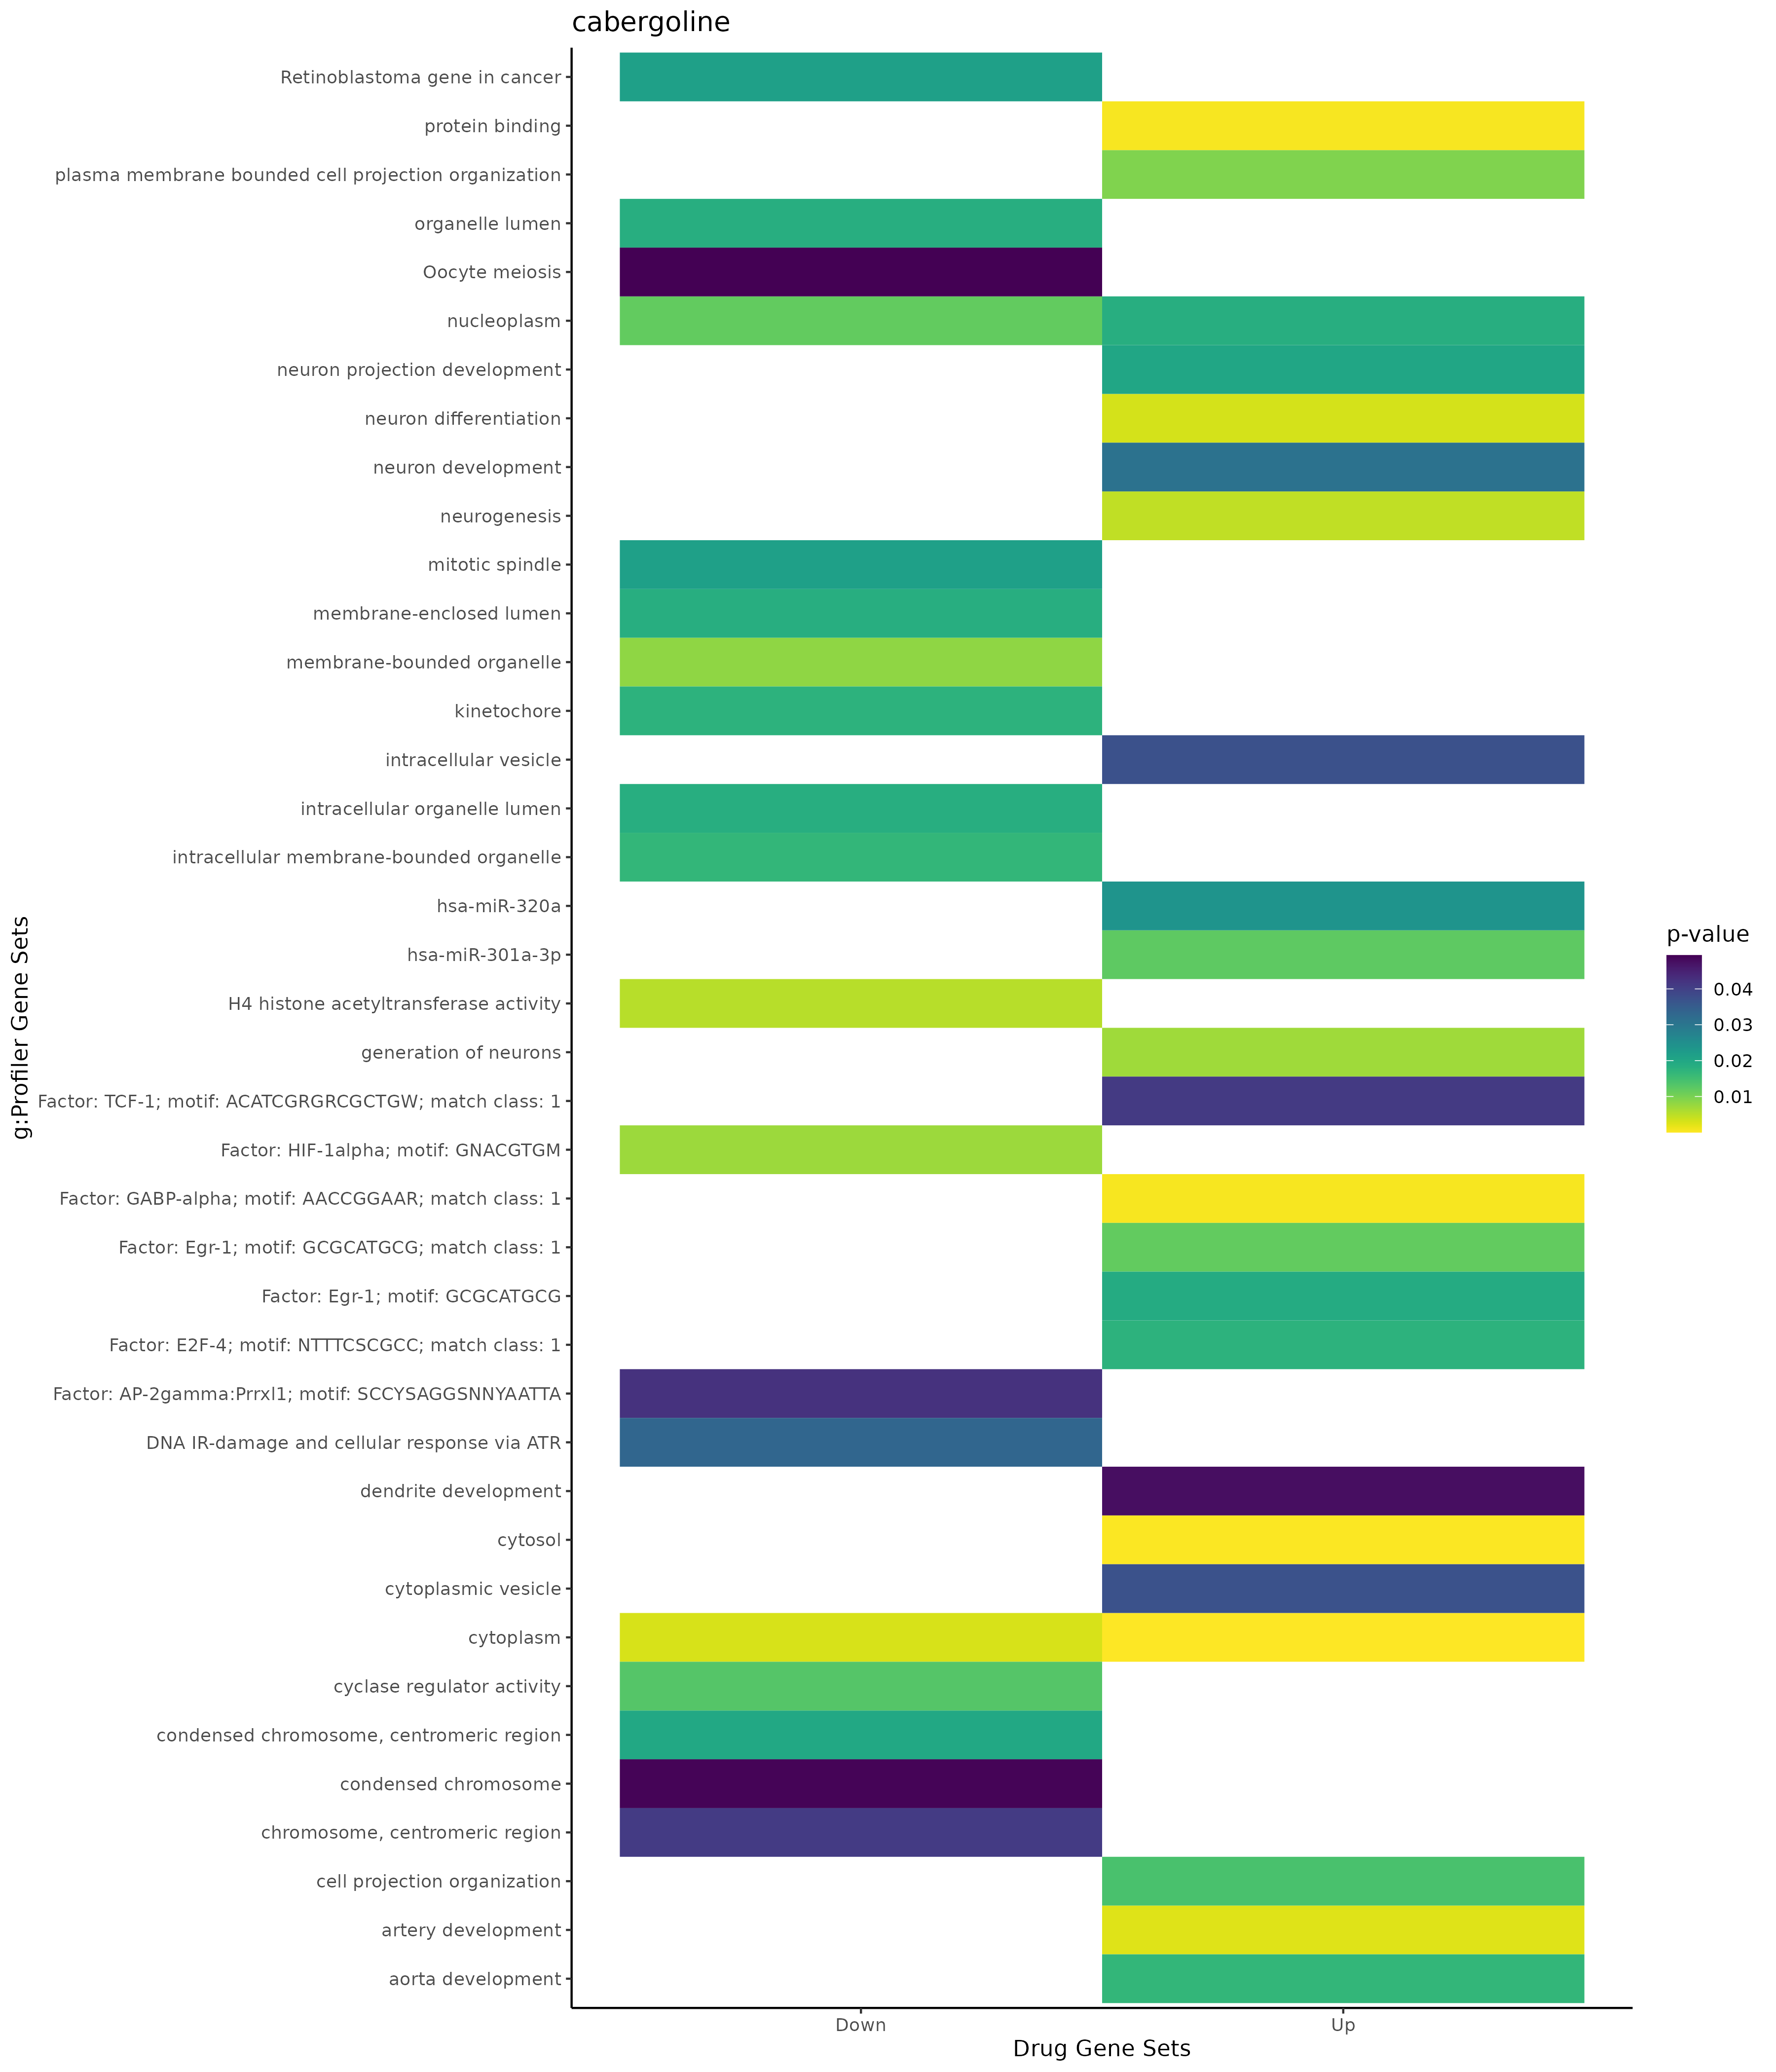

The table this chart was drawn from, first rows:
; query; significant; p_value; term_size; query_size; intersection_size; precision; recall; term_id; source; term_name; effective_domain_size; source_order; set
1; query_1; TRUE; 0,00237037528246137; 98; 17; 4; 0,235294117647059; 0,0408163265306122; GO:0060840; GO:BP; artery development; 21092; 17573; Up
2; query_1; TRUE; 0,0031594119717185; 1393; 98; 21; 0,214285714285714; 0,0150753768844221; GO:0030182; GO:BP; neuron differentiation; 21092; 7725; Up
3; query_1; TRUE; 0,0046826466057412; 1680; 98; 23; 0,23469387755102; 0,0136904761904762; GO:0022008; GO:BP; neurogenesis; 21092; 7539; Up
4; query_1; TRUE; 0,00703762220976597; 1465; 98; 21; 0,214285714285714; 0,0143344709897611; GO:0048699; GO:BP; generation of neurons; 21092; 14979; Up
5; query_1; TRUE; 0,00941722852766513; 1509; 97; 21; 0,216494845360825; 0,0139165009940358; GO:0120036; GO:BP; plasma membrane bounded cell projection …; 21092; 22751; Up
6; query_1; TRUE; 0,0142092300919415; 1550; 75; 18; 0,24; 0,0116129032258065; GO:0030030; GO:BP; cell projection organization; 21092; 7671; Up
7; query_1; TRUE; 0,016737955018855; 58; 14; 3; 0,214285714285714; 0,0517241379310345; GO:0035904; GO:BP; aorta development; 21092; 10711; Up
8; query_1; TRUE; 0,0201219802392006; 970; 97; 16; 0,164948453608247; 0,0164948453608247; GO:0031175; GO:BP; neuron projection development; 21092; 8207; Up
9; query_1; TRUE; 0,0308628663152521; 1122; 97; 17; 0,175257731958763; 0,0151515151515152; GO:0048666; GO:BP; neuron development; 21092; 14947; Up
10; query_1; TRUE; 0,0476100049133037; 241; 73; 7; 0,0958904109589041; 0,029045643153527; GO:0016358; GO:BP; dendrite development; 21092; 5801; Up
11; query_1; TRUE; 9,68769941723378e-06; 12270; 95; 79; 0,831578947368421; 0,00643846780766096; GO:0005737; GO:CC; cytoplasm; 21690; 383; Up
12; query_1; TRUE; 0,000216812489573719; 5419; 98; 47; 0,479591836734694; 0,00867318693485883; GO:0005829; GO:CC; cytosol; 21690; 468; Up
13; query_1; TRUE; 0,0184362376302739; 4215; 99; 36; 0,363636363636364; 0,00854092526690392; GO:0005654; GO:CC; nucleoplasm; 21690; 310; Up
14; query_1; TRUE; 0,0369307049259876; 2487; 12; 7; 0,583333333333333; 0,00281463610776035; GO:0031410; GO:CC; cytoplasmic vesicle; 21690; 1319; Up
15; query_1; TRUE; 0,0371228344103639; 2489; 12; 7; 0,583333333333333; 0,0028123744475693; GO:0097708; GO:CC; intracellular vesicle; 21690; 3490; Up
16; query_1; TRUE; 0,000448280667706884; 14832; 87; 82; 0,942528735632184; 0,00552858683926645; GO:0005515; GO:MF; protein binding; 20166; 1879; Up
17; query_1; TRUE; 0,0121565182193504; 395; 58; 9; 0,155172413793103; 0,0227848101265823; MIRNA:hsa-miR-301a-3p; MIRNA; hsa-miR-301a-3p; 14830; 493; Up
18; query_1; TRUE; 0,0237307311782345; 582; 54; 10; 0,185185185185185; 0,0171821305841924; MIRNA:hsa-miR-320a; MIRNA; hsa-miR-320a; 14830; 652; Up
19; query_1; TRUE; 0,000529103734211244; 10534; 49; 43; 0,877551020408163; 0,00408202012530852; TF:M04748_1; TF; Factor: GABP-alpha; motif: AACCGGAAR; ma…; 19943; 2867; Up
20; query_1; TRUE; 0,011898921194332; 10489; 99; 74; 0,747474747474748; 0,00705501001048718; TF:M04869_1; TF; Factor: Egr-1; motif: GCGCATGCG; match c…; 19943; 1607; Up
21; query_1; TRUE; 0,0176583193206986; 8181; 98; 62; 0,63265306122449; 0,00757853563134091; TF:M07380_1; TF; Factor: E2F-4; motif: NTTTCSCGCC; match …; 19943; 1515; Up
22; query_1; TRUE; 0,019118881966018; 11498; 99; 78; 0,787878787878788; 0,0067837884849539; TF:M04869; TF; Factor: Egr-1; motif: GCGCATGCG; 19943; 1606; Up
23; query_1; TRUE; 0,0411214340982136; 11299; 94; 73; 0,776595744680851; 0,00646074873882645; TF:M11601_1; TF; Factor: TCF-1; motif: ACATCGRGRCGCTGW; m…; 19943; 8399; Up
24; query_1; TRUE; 0,00298795933205199; 12270; 70; 57; 0,814285714285714; 0,00464547677261614; GO:0005737; GO:CC; cytoplasm; 21690; 383; Down
25; query_1; TRUE; 0,00827119106080351; 15649; 55; 52; 0,945454545454545; 0,00332289603169532; GO:0043227; GO:CC; membrane-bounded organelle; 21690; 2121; Down
26; query_1; TRUE; 0,0118897581360988; 4215; 62; 26; 0,419354838709677; 0,00616844602609727; GO:0005654; GO:CC; nucleoplasm; 21690; 310; Down
27; query_1; TRUE; 0,016711090359152; 14601; 73; 64; 0,876712328767123; 0,00438326142045065; GO:0043231; GO:CC; intracellular membrane-bounded organelle; 21690; 2125; Down
28; query_1; TRUE; 0,0175369824669075; 166; 2; 2; 1; 0,0120481927710843; GO:0000776; GO:CC; kinetochore; 21690; 101; Down
29; query_1; TRUE; 0,0184544419663912; 6637; 62; 34; 0,548387096774194; 0,00512279644417659; GO:0031974; GO:CC; membrane-enclosed lumen; 21690; 1443; Down
30; query_1; TRUE; 0,0184544419663912; 6637; 62; 34; 0,548387096774194; 0,00512279644417659; GO:0043233; GO:CC; organelle lumen; 21690; 2127; Down
31; query_1; TRUE; 0,0184544419663912; 6637; 62; 34; 0,548387096774194; 0,00512279644417659; GO:0070013; GO:CC; intracellular organelle lumen; 21690; 2713; Down
32; query_1; TRUE; 0,0197203015692133; 176; 2; 2; 1; 0,0113636363636364; GO:0000779; GO:CC; condensed chromosome, centromeric region; 21690; 102; Down
33; query_1; TRUE; 0,0215591556635893; 184; 2; 2; 1; 0,0108695652173913; GO:0072686; GO:CC; mitotic spindle; 21690; 3151; Down
34; query_1; TRUE; 0,0408210242482716; 253; 2; 2; 1; 0,00790513833992095; GO:0000775; GO:CC; chromosome, centromeric region; 21690; 100; Down
35; query_1; TRUE; 0,0489498862197889; 277; 2; 2; 1; 0,0072202166064982; GO:0000793; GO:CC; condensed chromosome; 21690; 110; Down
36; query_1; TRUE; 0,00529643672858578; 13; 69; 3; 0,0434782608695652; 0,230769230769231; GO:0010485; GO:MF; H4 histone acetyltransferase activity; 20166; 2818; Down
37; query_1; TRUE; 0,0130992358684589; 16; 10; 2; 0,2; 0,125; GO:0010851; GO:MF; cyclase regulator activity; 20166; 2835; Down
38; query_1; TRUE; 0,0493668508159892; 131; 25; 4; 0,16; 0,0305343511450382; KEGG:04114; KEGG; Oocyte meiosis; 8064; 253; Down
39; query_1; TRUE; 0,00726792394820574; 5684; 30; 21; 0,7; 0,00369458128078818; TF:M09944; TF; Factor: HIF-1alpha; motif: GNACGTGM; 19943; 3408; Down
40; query_1; TRUE; 0,0423905530223204; 58; 53; 4; 0,0754716981132075; 0,0689655172413793; TF:M08439; TF; Factor: AP-2gamma:Prrxl1; motif: SCCYSAG…; 19943; 8576; Down
41; query_1; TRUE; 0,0213988151025008; 90; 46; 5; 0,108695652173913; 0,0555555555555556; WP:WP2446; WP; Retinoblastoma gene in cancer; 7827; 379; Down
42; query_1; TRUE; 0,0332500847987309; 81; 87; 6; 0,0689655172413793; 0,0740740740740741; WP:WP4016; WP; DNA IR-damage and cellular response via …; 7827; 401; Down
